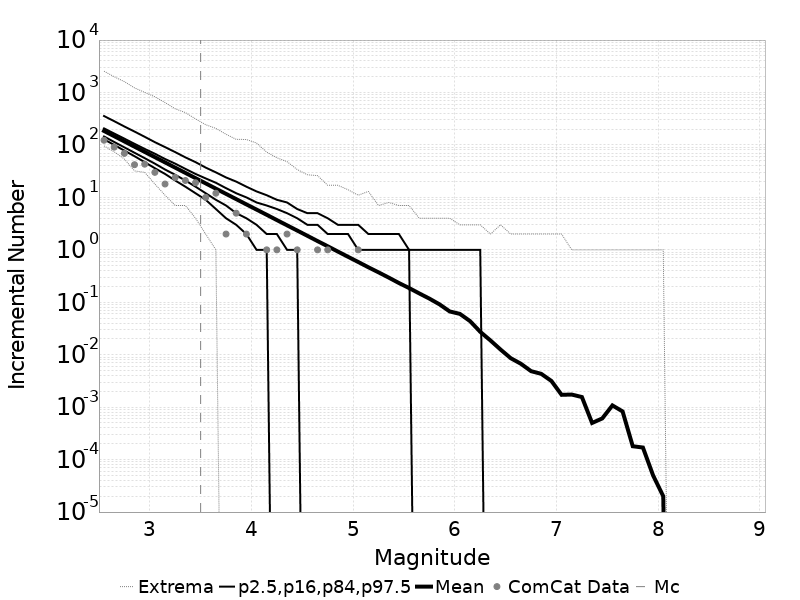

Source data for this figure (header and first rows):
Magnitude, ComCat Data, Simulation Mean, Simulation Median, Simulation Mode, Simulation Minimum, Simulation Maximum, 2.5 %-ile, 16 %-ile, 84 %-ile, 97.5 %-ile
2.55, 123.0, 185, 166.0, 157.0, 96.0, 2549, 128.0, 145.0, 207.0, 356.0
2.65, 91.0, 146.9, 132.0, 121.0, 74.0, 1997, 100.0, 114.0, 165.0, 284.0
2.75, 69.0, 116.7, 105.0, 97.0, 54.0, 1614, 78.0, 90.0, 132.0, 225.0
2.85, 42.0, 92.7, 84.0, 79.0, 32.0, 1224, 61.0, 71.0, 105.0, 180.0
2.95, 43.0, 73.63, 67.0, 62.0, 30.0, 1006, 47.0, 56.0, 84.0, 143.0
3.05, 30.0, 58.53, 53.0, 50.0, 18.0, 829.0, 36.0, 44.0, 68.0, 113.0
3.15, 18.0, 46.51, 42.0, 41.0, 11.0, 643.0, 28.0, 34.0, 54.0, 91.0
3.25, 24.0, 36.93, 34.0, 32.0, 7.0, 489.0, 21.0, 27.0, 44.0, 73.0
3.35, 21.0, 29.31, 27.0, 26.0, 7.0, 414.0, 16.0, 21.0, 35.0, 58.0
3.45, 19.0, 23.29, 21.0, 20.0, 4.0, 314.0, 12.0, 16.0, 28.0, 47.0
3.55, 10.0, 18.5, 17.0, 16.0, 2.0, 243.0, 9.0, 12.0, 23.0, 37.0
3.65, 12.0, 14.68, 13.0, 13.0, 1.0, 207.0, 6.0, 9.0, 19.0, 30.0
3.75, 2.0, 11.67, 11.0, 10.0, 0.0, 160.0, 4.0, 7.0, 15.0, 24.0
3.85, 5.0, 9.27, 8.0, 8.0, 0.0, 128.0, 3.0, 5.0, 12.0, 20.0
3.95, 2.0, 7.357, 7.0, 6.0, 0.0, 127.0, 2.0, 4.0, 10.0, 16.0
4.05, 0.0, 5.856, 5.0, 5.0, 0.0, 109.0, 1.0, 3.0, 8.0, 13.0
4.15, 1.0, 4.656, 4.0, 4.0, 0.0, 73.0, 1.0, 2.0, 7.0, 11.0
4.25, 1.0, 3.692, 3.0, 3.0, 0.0, 57.0, 0.0, 2.0, 6.0, 9.0
4.35, 2.0, 2.935, 3.0, 2.0, 0.0, 48.0, 0.0, 1.0, 5.0, 8.0
4.45, 1.0, 2.333, 2.0, 2.0, 0.0, 34.0, 0.0, 1.0, 4.0, 6.0
4.55, 0.0, 1.852, 2.0, 1.0, 0.0, 27.0, 0.0, 0.0, 3.0, 5.0
4.65, 1.0, 1.469, 1.0, 1.0, 0.0, 26.0, 0.0, 0.0, 3.0, 5.0
4.75, 1.0, 1.17, 1.0, 1.0, 0.0, 17.0, 0.0, 0.0, 2.0, 4.0
4.85, 0.0, 0.9268, 1.0, 0.0, 0.0, 17.0, 0.0, 0.0, 2.0, 3.0
4.95, 0.0, 0.7369, 1.0, 0.0, 0.0, 14.0, 0.0, 0.0, 2.0, 3.0
5.05, 1.0, 0.5866, 0.0, 0.0, 0.0, 11.0, 0.0, 0.0, 1.0, 3.0
5.15, 0.0, 0.4648, 0.0, 0.0, 0.0, 13.0, 0.0, 0.0, 1.0, 2.0
5.25, 0.0, 0.3719, 0.0, 0.0, 0.0, 7.0, 0.0, 0.0, 1.0, 2.0
5.35, 0.0, 0.2957, 0.0, 0.0, 0.0, 8.0, 0.0, 0.0, 1.0, 2.0
5.45, 0.0, 0.2331, 0.0, 0.0, 0.0, 7.0, 0.0, 0.0, 1.0, 2.0
5.55, 0.0, 0.187, 0.0, 0.0, 0.0, 7.0, 0.0, 0.0, 1.0, 1.0
5.65, 0.0, 0.1477, 0.0, 0.0, 0.0, 4.0, 0.0, 0.0, 0.0, 1.0
5.75, 0.0, 0.1174, 0.0, 0.0, 0.0, 4.0, 0.0, 0.0, 0.0, 1.0
5.85, 0.0, 0.09118, 0.0, 0.0, 0.0, 4.0, 0.0, 0.0, 0.0, 1.0
5.95, 0.0, 0.06682, 0.0, 0.0, 0.0, 4.0, 0.0, 0.0, 0.0, 1.0
6.05, 0.0, 0.06008, 0.0, 0.0, 0.0, 3.0, 0.0, 0.0, 0.0, 1.0
6.15, 0.0, 0.04371, 0.0, 0.0, 0.0, 3.0, 0.0, 0.0, 0.0, 1.0
6.25, 0.0, 0.02734, 0.0, 0.0, 0.0, 3.0, 0.0, 0.0, 0.0, 1.0
6.35, 0.0, 0.01875, 0.0, 0.0, 0.0, 2.0, 0.0, 0.0, 0.0, 0.0
6.45, 0.0, 0.01254, 0.0, 0.0, 0.0, 3.0, 0.0, 0.0, 0.0, 0.0
6.55, 0.0, 0.00859, 0.0, 0.0, 0.0, 2.0, 0.0, 0.0, 0.0, 0.0
6.65, 0.0, 0.00672, 0.0, 0.0, 0.0, 2.0, 0.0, 0.0, 0.0, 0.0
6.75, 0.0, 0.00486, 0.0, 0.0, 0.0, 2.0, 0.0, 0.0, 0.0, 0.0
6.85, 0.0, 0.00432, 0.0, 0.0, 0.0, 2.0, 0.0, 0.0, 0.0, 0.0
6.95, 0.0, 0.00316, 0.0, 0.0, 0.0, 2.0, 0.0, 0.0, 0.0, 0.0
7.05, 0.0, 0.00172, 0.0, 0.0, 0.0, 2.0, 0.0, 0.0, 0.0, 0.0
7.15, 0.0, 0.00174, 0.0, 0.0, 0.0, 1.0, 0.0, 0.0, 0.0, 0.0
7.25, 0.0, 0.00156, 0.0, 0.0, 0.0, 1.0, 0.0, 0.0, 0.0, 0.0
7.35, 0.0, 5.0E-4, 0.0, 0.0, 0.0, 1.0, 0.0, 0.0, 0.0, 0.0
7.45, 0.0, 6.1E-4, 0.0, 0.0, 0.0, 1.0, 0.0, 0.0, 0.0, 0.0
7.55, 0.0, 0.00108, 0.0, 0.0, 0.0, 1.0, 0.0, 0.0, 0.0, 0.0
7.65, 0.0, 8.3E-4, 0.0, 0.0, 0.0, 1.0, 0.0, 0.0, 0.0, 0.0
7.75, 0.0, 1.8E-4, 0.0, 0.0, 0.0, 1.0, 0.0, 0.0, 0.0, 0.0
7.85, 0.0, 1.7E-4, 0.0, 0.0, 0.0, 1.0, 0.0, 0.0, 0.0, 0.0
7.95, 0.0, 5.0E-5, 0.0, 0.0, 0.0, 1.0, 0.0, 0.0, 0.0, 0.0
8.05, 0.0, 2.0E-5, 0.0, 0.0, 0.0, 1.0, 0.0, 0.0, 0.0, 0.0
8.15, 0.0, 0.0, 0.0, 0.0, 0.0, 0.0, 0.0, 0.0, 0.0, 0.0
8.25, 0.0, 0.0, 0.0, 0.0, 0.0, 0.0, 0.0, 0.0, 0.0, 0.0
8.35, 0.0, 0.0, 0.0, 0.0, 0.0, 0.0, 0.0, 0.0, 0.0, 0.0
8.45, 0.0, 0.0, 0.0, 0.0, 0.0, 0.0, 0.0, 0.0, 0.0, 0.0
... 6 more rows
